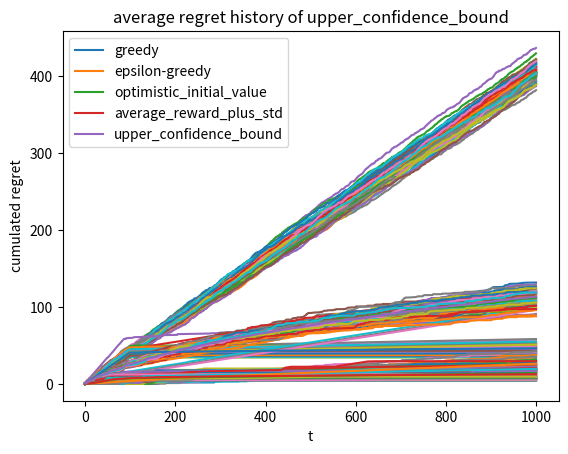

The script that saved this image:
import math
import random
import matplotlib.pyplot as plt


"""
問題描述：
    假設有台老虎機，上面有 K 個手臂，拉動任一手臂 i (i = 0,2,...,K-1)，可獲得的報酬皆為 1，
    但是獲得報酬的機率只有 pi，即 P(ri=1) = pi 和 P(ri=0) = 1-pi。
    假設現在要拉 T = 100 * K 次，目標是最大化報酬，請擬定策略。

衡量標準：
    這裡我們用 Average Regret，denoted by E[Lt]，來衡量策略好壞，
    Regret : Lt = V - p(I_t)
        V : 機率 pi 最大那台機器的機率, i.e., V = max_i pi
        p(I_t): 在 t 時間如果選擇 i 機器，則 p(I_t=i) = pi
    Average Regret: 做 N 回合實驗後，對 N 個 Lt 取平均
        E[Lt] ~ (1/N) * sum_{s=1}^{N} Lt(s)  
        Lt(s): 代表第 s 次實驗（每次實驗會拉桿 T 次），第 t 次拉桿獲得的 regret，
    備註：這裡假設老虎機會幫我們記錄 V-p(I_t)，這是因為只有老虎機知道 V and pi

作業三要實現的策略：
    1. Random
    2. Greedy
    3. Epsilon-greedy
    4. Optimistic Initial Values
    5. Upper Confidence Bound (UCB)

作業四要實現的策略：
    6. mu + c * sigma / sqrt(N) ＃ 這裡 N 代表機器被選到的數目
    7. Thompson Sampling
    8. Bayesian Thompson Sampling
"""






# ========================= 防雷分隔線：作業參考解答 =========================






# ================================= 老虎機 =================================
class Bandit:
    def __init__(self, arms_number):
        random.seed()                                                   # 根據電腦時間設定隨機種子
        self.arms_number = arms_number                                  # 手臂數目
        self.probs = [random.uniform(0, 1) for _ in range(arms_number)] # 各手臂獲得報酬的機率
        self.max_prob = max(self.probs)                                 # 最大機率值
        self.best_arm_id = self.probs.index(self.max_prob)              # 最大機率的那隻手臂的 id
        self.accum_regrets = list()                                     # 幫忙記錄 accumulated regret

    def pull_an_arm(self, arm_id):
        """手臂被拉動，以機率 P(ri=1) = pi 和 P(ri=0) = 1-pi 回傳報酬。"""
        # --- get reward from the arm with id of arm_id ---
        pi = self.probs[arm_id]
        if random.uniform(0, 1) <= pi:
            reward = 1
        else:
            reward = 0
        # --- record the accumulated regrets (請老虎機幫忙記錄一下 regrets) ---
        if len(self.accum_regrets) == 0:
            last_accum_regrets = 0
        else:
            last_accum_regrets = self.accum_regrets[-1]       
        self.accum_regrets.append(last_accum_regrets + self.max_prob - pi)
        return reward
    
    def reset_regret_information(self):
        self.accum_regrets = list()


# ================================= 玩家 =================================
# 備註：以下策略的程式的呈現以方便讀者理解策略思路為優先，不考慮程式執行時間和空間的節省，
# 大家在寫作業的時候可以把這些因素考慮進來，例如使用 numpy 來做計算和利用上一時間已經算過的數值
class Player:
    def __init__(self, arms_number):
        self.arms_number = arms_number                  # 手臂數目
        self.rewards = [[] for _ in range(arms_number)] # self.rewards[i]：list，儲存ith機器的歷史報酬

    def reset_reward_information(self):
        self.rewards = [[] for _ in range(self.arms_number)]
    
    def update_reward_information(self, arm_id, reward):
        if isinstance(reward, list):
            self.rewards[arm_id].extend(reward)
        else:
            self.rewards[arm_id].append(reward)

    # ---------------------------- 策略函數: 都是回傳老虎機的手臂 id --------------------------------
    def choose_an_arm_by_random(self, **kwargs):
        """隨便選一支手臂並回傳。"""
        return random.choice(range(self.arms_number))

    def choose_an_arm_by_greedy(self, **kwargs):
        """根據目前各手臂的平均報酬，選擇最高的回傳其id。"""
        average_rewards = self._get_average_rewards()
        return average_rewards.index(max(average_rewards))

    def choose_an_arm_by_epsilon_greedy(self, epsilon):
        """根據目前各手臂的平均報酬和設定的機率選擇手臂。
        
        以 1 - epsilon + epsilon/arms_number 的機率選擇目前平均報酬最高的手臂
        以 epsilon/arms_number 的機率選擇非平均報酬最高的手臂
        """
        if epsilon < 0 or epsilon > 1:
            raise ValueError('The value of epsilon must be between [0, 1]') 
        
        arm_id_with_max_reward = self.choose_an_arm_by_greedy()  # 目前最高平均報酬的手臂 id
        rest_arm_id = list(set(range(self.arms_number)) - set({arm_id_with_max_reward})) # 其他手臂 ids
        
        prob_for_best_arm = 1 - epsilon + epsilon/self.arms_number  # 選擇目前平均報酬最高手臂的機率
        if random.uniform(0, 1) <= prob_for_best_arm:
            be_chosen_arm_id = arm_id_with_max_reward
        else:
            be_chosen_arm_id = random.choice(rest_arm_id)
        return be_chosen_arm_id

    def choose_an_arm_by_optimistic_initial_value(self, initial_value):
        """取各手臂的目前累積報酬和初始值的平均，回傳最大平均值的手臂id。"""
        average_rewards = self._get_average_rewards()
        for i in range(self.arms_number):
            size = len(self.rewards[i])
            average_rewards[i] = (initial_value + size * average_rewards[i]) / (size + 1)
        return average_rewards.index(max(average_rewards))

    def choose_an_arm_by_average_reward_plus_std(self, multiplier, initial_value):
        """選擇手臂根據它們的 mu + c * sigma / sart(N).
        
        這裡也需要使用 initial_value
        同於樂觀初始值的手法，用以解決需要多跑幾輪隨機策略的問題，
        不然沒有資料的情況下，mu = 0，sigma = 0，會造成選擇卡在一開始有值的手臂。
        """
        average_reward_plus_std = [0] * self.arms_number
        for i in range(self.arms_number):
            size = len(self.rewards[i])

            # --- average reward ---
            mu = initial_value
            for j in range(size):
                mu += self.rewards[i][j]
            mu = mu / (size + 1) 
            
            # --- variance ---
            variance = (initial_value - mu) ** 2
            for j in range(size):
                variance += (self.rewards[i][j] - mu) ** 2
            variance = variance / (size + 1)
            sigma = variance ** 0.5
            
            average_reward_plus_std[i] = mu + multiplier * sigma / ((size + 1) ** 0.5)
        return average_reward_plus_std.index(max(average_reward_plus_std))

    def choose_an_arm_by_upper_confidence_bound(self, upper_bound, lower_bound):
        """根據 UCB 策略回傳手臂id，取以下公式最大值的手臂id。
        
        公式： average_reward 
            + (upper_bound - lower_bound) * sqrt( 2 * log(num_total_pulls) / num_pulls)
        """
        # --- get the number of total pulls ---
        num_total_pulls = 0
        for rewards_i in self.rewards:
            num_total_pulls += len(rewards_i)
        
        # --- 如果沒有機器被選過，就隨機選一台 ---
        if num_total_pulls == 0:
            return self.choose_an_arm_by_random()

        # --- UCB 演算法 ---
        ucb_values = [0] * self.arms_number
        average_rewards = self._get_average_rewards()
        delta = upper_bound - lower_bound
        for i in range(self.arms_number):
            num_pulls = len(self.rewards[i])    # ith 手臂被拉了幾次
            ucb_values[i] = average_rewards[i] \
                + delta * ( 2 * math.log(num_total_pulls) / (num_pulls+1e-6) )**0.5
        return ucb_values.index(max(ucb_values))

    # ---------------------------- 工具函數 --------------------------------
    def _get_average_rewards(self):
        average_rewards = [0] * self.arms_number
        for i in range(self.arms_number):
            size = len(self.rewards[i])                             # ith 手臂目前被拉了幾次
            if size > 0:                                            # ith 手臂可能沒被選過
                average_rewards[i] = sum(self.rewards[i]) / size    # ith 手臂目前累積的平均報酬
        return average_rewards


# ================================= 測試策略 =================================
def get_accum_regrets_with_runs_and_times(bandit, player,
                                          number_of_runs, number_of_pulls, 
                                          stgy_name, **kwargs):
    """選一個策略，執行 N 回合，毎一回合拉桿子 T 次，回傳 N 回合的 accumulated regrets in time series。

    Input:
        bandit: object, 老虎機
        player: object, 玩家
        number_of_runs: int, 要玩幾回合，就是最前面說明文件的 N
        number_of_pulls: int, 毎一回合可以拉幾次桿，就是最前面說明文件的 T
        stgy_name: str, 要使用哪個策略，例如：'random', 'greedy', 'epsilon-greedy'... ect.
        **kwargs: arguments for strategy
    
    Output:
        accum_regrets_2d: list of list, accum_regrets_2d[n][t] means nth run and tth pull
    
    備註：
        accum_regrets_2d: 2d 代表這是個 2d list，N*T matrix 的形式， 
        accum_regrets: 沒有後綴代表就是個 1d list， 1*T vector 的形式
    """
    # --- 對應策略名稱和策略函數 ---
    strategy_functions = {                                      # Map: 策略名稱 -> 策略函數
        'random': player.choose_an_arm_by_random,
        'greedy': player.choose_an_arm_by_greedy,
        'epsilon-greedy': player.choose_an_arm_by_epsilon_greedy,
        'optimistic_initial_value': player.choose_an_arm_by_optimistic_initial_value,
        'average_reward_plus_std': player.choose_an_arm_by_average_reward_plus_std,
        'upper_confidence_bound': player.choose_an_arm_by_upper_confidence_bound
    }

    # --- 檢查和設定參數 ---
    if bandit.arms_number != player.arms_number:
        raise ValueError('老虎機的手臂數目不同於玩家設定的手臂數目')

    # greedy 策略比較特別，要先執行一陣子隨機，再貪婪地選最高平均報酬的手臂，否則會卡在第一個報酬不為0的手臂
    if stgy_name == 'greedy':
        number_of_random_pull = kwargs['number_of_random_pull']
    else:
        number_of_random_pull = 0
    
    if number_of_random_pull > number_of_pulls:
        raise ValueError('貪婪策略中隨機拉桿的個數大於允許的總拉桿次數')
    
    # --- 執行 N 回合，毎一回合拉桿 T 次 ---
    accum_regrets_2d = list()
    for _ in range(number_of_runs):
        # 將上回合的記錄歸零
        bandit.reset_regret_information()
        player.reset_reward_information()
        
        # 先執行隨機策略 (目前只有貪婪策略需要這麼做)
        for _ in range(number_of_random_pull): 
            stgy_fun = player.choose_an_arm_by_random                 
            _player_pull_an_arm_by_strategy(player, bandit, stgy_fun, **kwargs)
        
        # 執行主要策略
        for _ in range(number_of_pulls - number_of_random_pull):
            stgy_fun = strategy_functions[stgy_name]
            _player_pull_an_arm_by_strategy(player, bandit, stgy_fun, **kwargs)
        
        # 儲存該回合的 accum_regrets
        accum_regrets_2d.append(bandit.accum_regrets)
    
    return accum_regrets_2d


def _player_pull_an_arm_by_strategy(player, bandit, stgy_fun, **kwargs):
    arm_id = stgy_fun(**kwargs)                         # 策略選擇要拉的手臂
    reward = bandit.pull_an_arm(arm_id)                 # 實際拉手臂得到的報酬
    player.update_reward_information(arm_id, reward)    # 玩家記錄他得到的報酬


def get_average_accum_regrets(accum_regrets_2d):
    """對 accum_regrets_2d 的 n (回合) 方向取平均"""
    size_n_dir = len(accum_regrets_2d)
    size_t_dir = len(accum_regrets_2d[0])
    average_accum_regrets = list()
    for t in range(size_t_dir):
        average_value = 0
        for n in range(size_n_dir):
            average_value += accum_regrets_2d[n][t]
        average_accum_regrets.append(average_value / size_n_dir)
    return average_accum_regrets


# ================================= 畫圖 =================================
def plot_accum_regrets_2d_for_a(accum_regrets_2d, stgy_name):
    """繪製某一策略，N 回合的累積 Lt。"""
    for accum_regrets in accum_regrets_2d:
        t = list(range(len(accum_regrets)))
        plt.plot(t, accum_regrets)
    plt.title(f'regret history of {stgy_name}')     
    plt.xlabel('t')
    plt.ylabel('cumulated regret')
    plt.show()


def plot_average_accum_regrets(accum_regrets_2d_dict):
    """繪製所有策略，N 回合的的平均累積 Lt，即 E[Lt]。
    
    Input:
        accum_regrets_2d_dict: dict, key -> stgy_name, value -> accum_regrets_2d
    """
    for stgy_name in accum_regrets_2d_dict:
        accum_regrets_2d = accum_regrets_2d_dict[stgy_name]
        average_accum_regrets = get_average_accum_regrets(accum_regrets_2d)
        t = list(range(len(average_accum_regrets)))
        plt.plot(t, average_accum_regrets, label=f'{stgy_name}')
    plt.title(f'average regret history of {stgy_name}')     
    plt.xlabel('t')
    plt.ylabel('cumulated regret')
    plt.legend()
    plt.show()
        
    




# ================================= 主程式 =================================
if __name__ == "__main__":
    arms_number = 10
    number_of_runs = 100
    number_of_pulls = 1000

    bandit = Bandit(arms_number)
    player = Player(arms_number)

    # --- 1. 隨機策略 ---
    stgy_name = 'random'
    accum_regrets_2d_random = \
        get_accum_regrets_with_runs_and_times(bandit, player, number_of_runs, number_of_pulls,
                                              stgy_name)
    plot_accum_regrets_2d_for_a(accum_regrets_2d_random, stgy_name)

    # --- 2. 貪婪策略 ---
    stgy_name = 'greedy'
    num_rand = 100               # 隨機策略的執行個數
    accum_regrets_2d_greedy = \
        get_accum_regrets_with_runs_and_times(bandit, player, 
                                              number_of_runs, number_of_pulls, stgy_name,
                                              number_of_random_pull=num_rand)
    plot_accum_regrets_2d_for_a(accum_regrets_2d_greedy, stgy_name)


    # --- 3. epsilon-貪婪策略 ---
    stgy_name = 'epsilon-greedy'
    epsilon = 0.05
    accum_regrets_2d_epsilon_greedy = \
        get_accum_regrets_with_runs_and_times(bandit, player, 
                                              number_of_runs, number_of_pulls, stgy_name, 
                                              epsilon=epsilon)
    plot_accum_regrets_2d_for_a(accum_regrets_2d_epsilon_greedy, stgy_name)


    #--- 4. 樂觀初始值 ---
    stgy_name = 'optimistic_initial_value'
    initial_value = 1
    accum_regrets_2d_optimistic_initial_value = \
        get_accum_regrets_with_runs_and_times(bandit, player, 
                                              number_of_runs, number_of_pulls, stgy_name, 
                                              initial_value=initial_value)
    plot_accum_regrets_2d_for_a(accum_regrets_2d_optimistic_initial_value, stgy_name)


    # --- 5. mu + c * sigma ---
    stgy_name = 'average_reward_plus_std'
    multiplier = 1.
    initial_value = 1.
    accum_regrets_2d_average_reward_plus_std = \
        get_accum_regrets_with_runs_and_times(bandit, player, 
                                              number_of_runs, number_of_pulls, stgy_name, 
                                              multiplier=multiplier, initial_value=initial_value)
    plot_accum_regrets_2d_for_a(accum_regrets_2d_average_reward_plus_std, stgy_name)


    # --- 6. UCB ---
    stgy_name = 'upper_confidence_bound'
    upper_bound = 1
    lower_bound = 0
    accum_regrets_2d_upper_confidence_bound = \
        get_accum_regrets_with_runs_and_times(bandit, player, 
                                              number_of_runs, number_of_pulls, stgy_name, 
                                              upper_bound=upper_bound, lower_bound=lower_bound)
    plot_accum_regrets_2d_for_a(accum_regrets_2d_upper_confidence_bound, stgy_name)


    # --- 繪製所有策略的 average accumulated regrets ---
    accum_regrets_2d_dict = {
        # 'random': accum_regrets_2d_random,
        'greedy': accum_regrets_2d_greedy,
        'epsilon-greedy': accum_regrets_2d_epsilon_greedy,
        'optimistic_initial_value': accum_regrets_2d_optimistic_initial_value,
        'average_reward_plus_std': accum_regrets_2d_average_reward_plus_std,
        'upper_confidence_bound': accum_regrets_2d_upper_confidence_bound
    }
    plot_average_accum_regrets(accum_regrets_2d_dict)